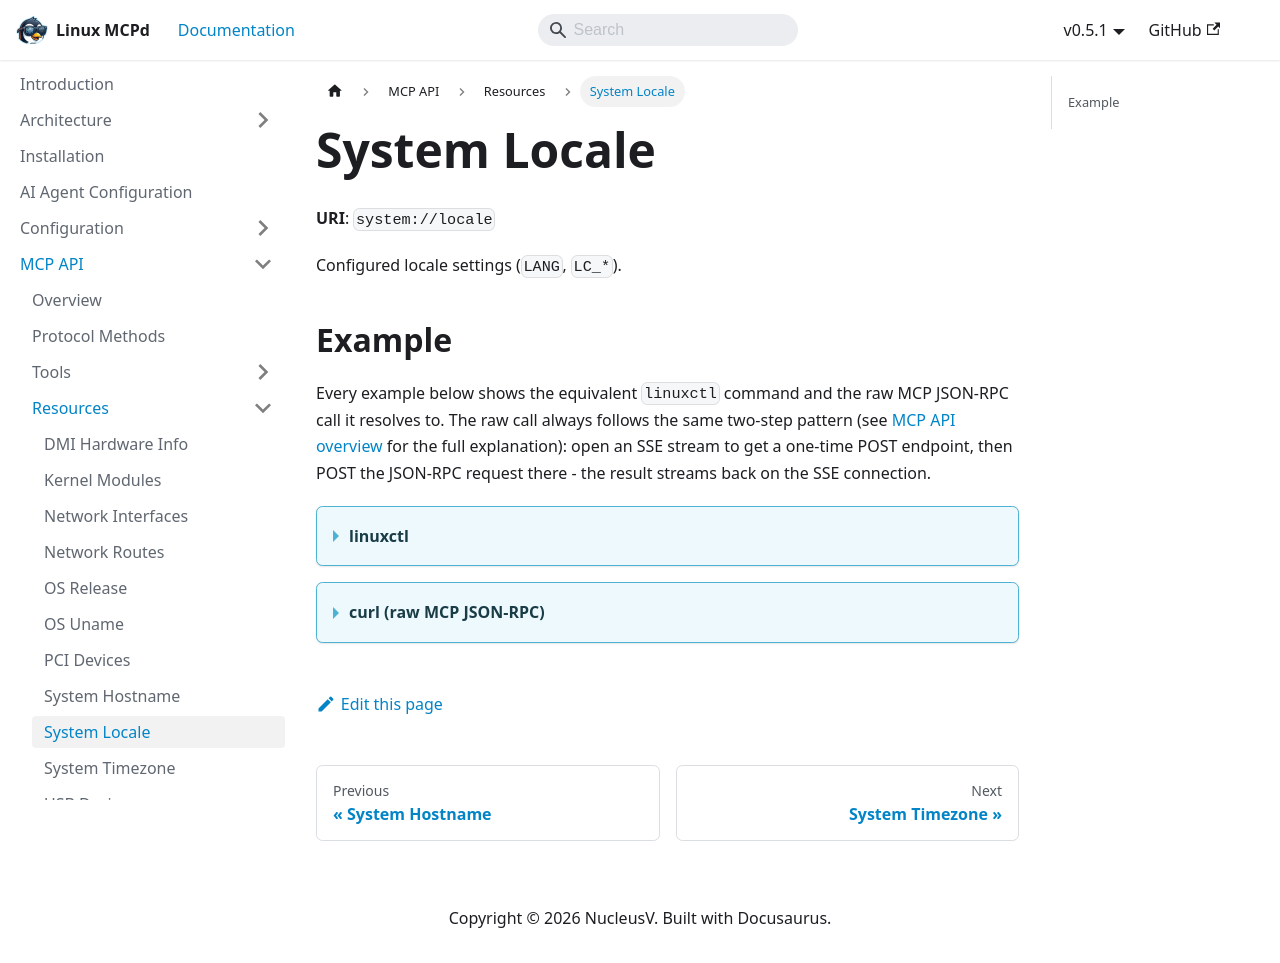

repository: nucleusv/linux-mcp-daemon · page: mcp-api/resources/System Locale/index.html · generator: docusaurus

# System Locale

**URI**: `system://locale`

Configured locale settings (`LANG`, `LC_*`).

## Example

Every example below shows the equivalent `linuxctl` command and the raw MCP JSON-RPC call it resolves to. The raw call always follows the same two-step pattern (see [MCP API overview](../overview) for the full explanation): open an SSE stream to get a one-time POST endpoint, then POST the JSON-RPC request there - the result streams back on the SSE connection.

<details>
<summary><b>linuxctl</b></summary>

```bash
linuxctl resource system://locale
```

Output:
```text
Source: /etc/default/locale
LANG=C.UTF-8
```

</details>

<details>
<summary><b>curl (raw MCP JSON-RPC)</b></summary>

```bash
curl -N -s --cacert mcpd.crt -H "Authorization: Bearer $MCP_TOKEN" https://localhost:9091/sse &
# server sends: event: endpoint / data: /message?session_id=...

curl -s --cacert mcpd.crt -X POST "https://localhost:9091/message?session_id=<from step 1>" \
  -H "Authorization: Bearer $MCP_TOKEN" \
  -H "Content-Type: application/json" \
  -d '{"jsonrpc": "2.0", "id": "1", "method": "resources/read", "params": {"uri": "system://locale"}}'
```

Response:
```json
{
  "jsonrpc": "2.0",
  "id": "35",
  "result": {
    "contents": [
      {
        "mimeType": "text/plain",
        "text": "Source: /etc/default/locale\nLANG=C.UTF-8",
        "uri": "system://locale"
      }
    ]
  }
}
```

</details>
